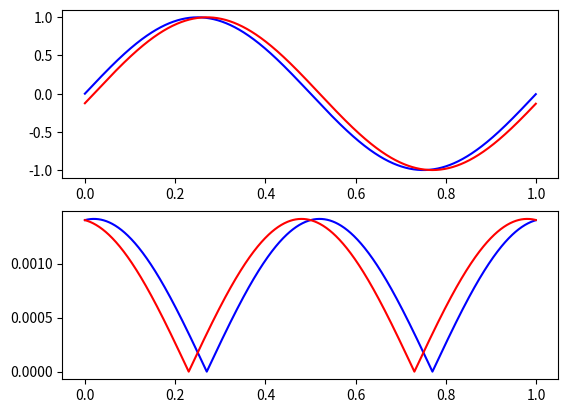

This figure's Python source:

"""

Time-shift Fourier 

"""

import numpy as np
import matplotlib.pylab as plt

"""
Calculate the delay between two signals f1 and f2 using cross-correlation.
To get a proper result, f1 and f2 should be periodic
"""
def GetDelay(f1, f2):    
    assert(len(f1) == len(f2))
    N = len(f1)
    
    F1 = np.fft.fft(f1)
    F2 = np.fft.fft(f2)
    
    # Tis is based on cross-correlation which can calculate the similarity of two signals 
    # where one of the two is delayed

    # We multiply the complex conjugate of F1 with F2 in the frequency domain
    # so that the operation is the cross-correlation operation in the time domain
    F1conj_F2 = np.conj(-F1) * F2
    
    length = np.linalg.norm(F1conj_F2)
    #print length
    
    # this is the cross-correlation of f1 and f2 (time domain)
    f1_cc_f2 = np.fft.ifft(F1conj_F2 / length)    
    
    
    # the delay is located at the index where the similarity value is the greatest
    shift_value = np.argmax(np.absolute(f1_cc_f2)) / float(N)
    
    return shift_value, f1_cc_f2

if __name__ == "__main__":
    sampling_rate = 1000.0
    delta = 1.0 / sampling_rate
    x = np.arange(0, 1, delta)
    shift = -0.02
    freq = 1.0
    f1 = np.sin (2.0 * np.pi * freq * x)
    f2 = np.sin (2.0 * np.pi * freq * (x + shift))
    N = len(f1)
    
    '''
    # isn't good against noise...
    noise1 =  np.random.rand(N) - 0.5
    f1 = f1 + (noise1 * 0.1)
    
    noise2 =  np.random.rand(N) - 0.5
    f2 = f2 + (noise2 * 0.1)
    '''
        
    F1 = np.fft.fft(f1)
    F2 = np.fft.fft(f2)
    
    # Calculate the delay
    shift1, f1_cc_f2 = GetDelay(f1, f2)
    shift2, f2_cc_f1 = GetDelay(f2, f1)
    
    plt.clf()
    plt.subplot(2,1,1)
    plt.plot(x, f1, color="blue")
    plt.plot(x, f2, color="red")
    plt.subplot(2,1,2)
    plt.plot(x, np.absolute(f1_cc_f2), color="blue")
    plt.plot(x, np.absolute(f2_cc_f1), color="red")
    plt.show()

